Dataset: handseal_dataset (GitHub, kazamijimin/handseal). Classes: dragon, ram, snake, tiger.

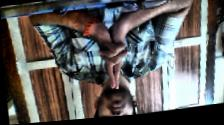
Label: tiger

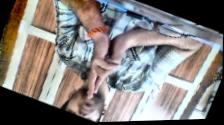
Label: ram

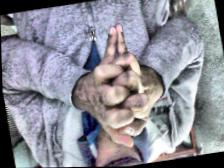
Label: dragon

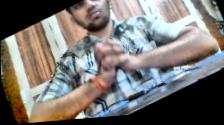
Label: snake

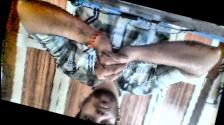
Label: snake

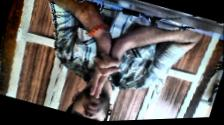
Label: tiger
